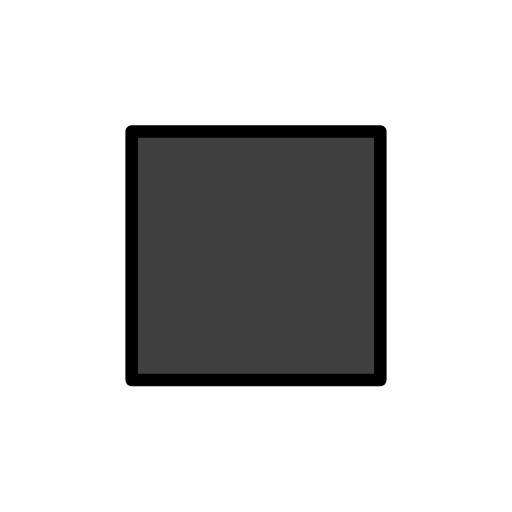
t = 0.00 s
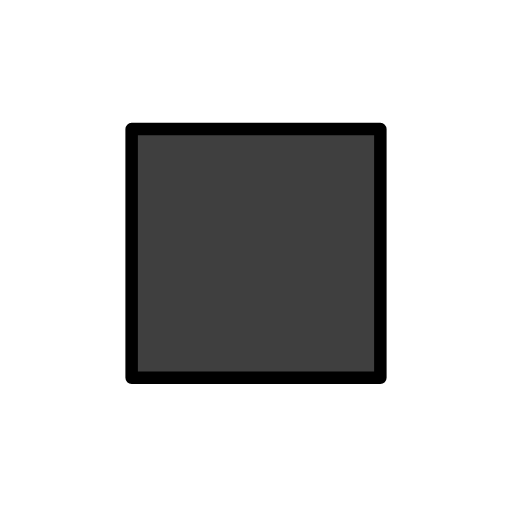
t = 0.48 s
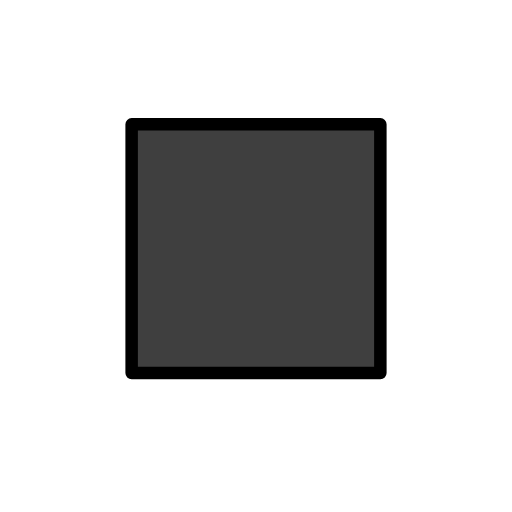
t = 1.43 s
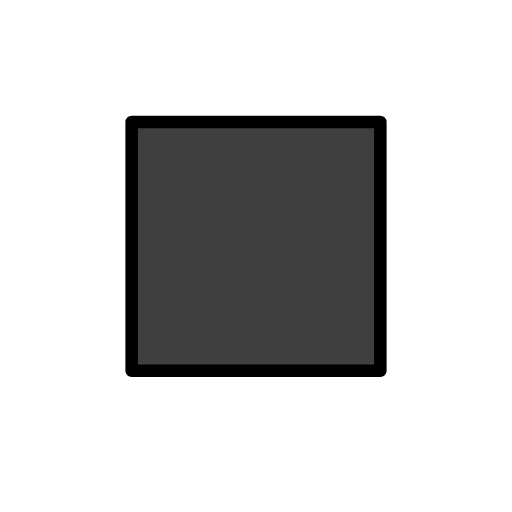
t = 1.90 s
t = 2.38 s: frame unchanged from t = 1.43 s, image omitted
t = 3.33 s: frame unchanged from t = 0.48 s, image omitted

The animated SVG that drew these frames (rendered in a browser with its animation timeline set to each time). Animation: 1 SMIL element (animateTransform=1); one cycle of 3.80 s, repeats indefinitely.

<?xml version='1.0' encoding='utf-8'?>
<svg xmlns="http://www.w3.org/2000/svg" id="emoji" viewBox="-5 -5 82 82" width="200" height="200" role="img">
  <title>OpenMoji: black medium square</title><g><g id="line-supplement">
    <path id="mittleres schwarzes quadrat color 1" fill="#000" d="M55.9166 16.0417H16.0834V55.8749H55.9166V16.0417Z" />
  </g>
  <g id="color">
    <path id="mittleres schwarzes quadrat color 1_2" fill="#3F3F3F" d="M55.9166 16.0417H16.0834V55.8749H55.9166V16.0417Z" />
  </g>
  <g id="line">
    <path id="mittleres schwarzes quadrat line 1" fill="none" stroke="#000" stroke-linecap="round" stroke-linejoin="round" stroke-width="2" d="M55.9166 16.0417H16.0834V55.8749H55.9166V16.0417Z" />
  </g>
<animateTransform attributeName="transform" type="translate" values="0 0;0 -1.5;0 0" dur="3.8s" repeatCount="indefinite" /></g></svg>
